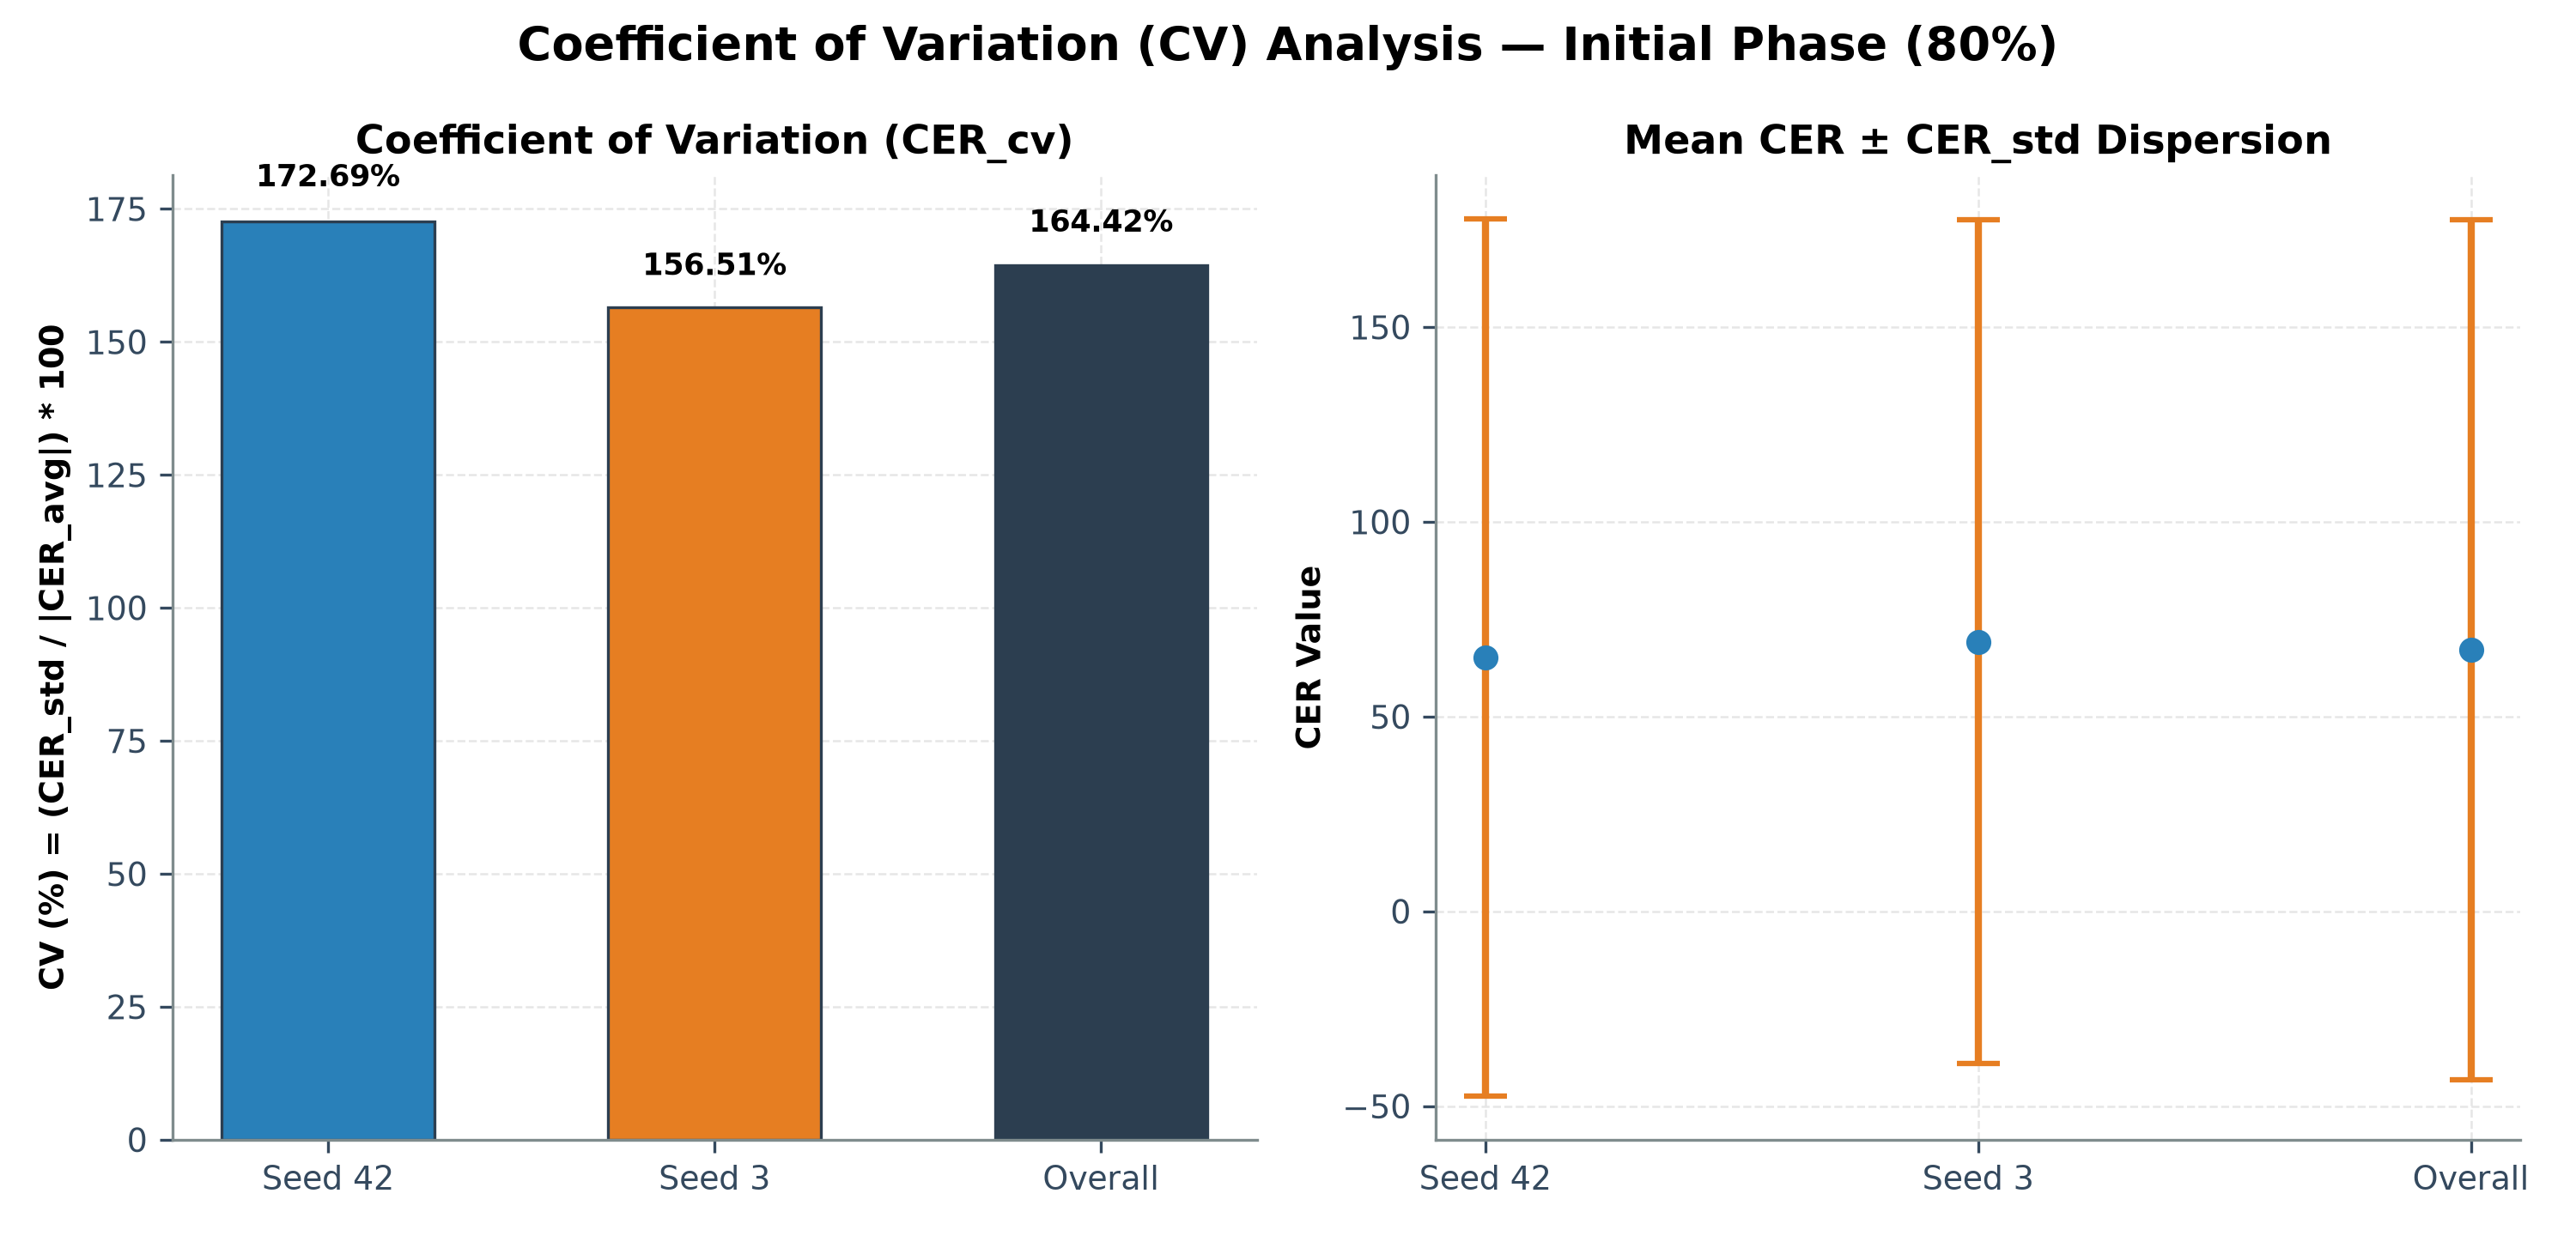

Values plotted in this chart, from the file beside it:
seed, N_episodes, CER_avg, CER_std, abs_CER_avg, CER_cv_percent
42, 160, 65.17, 112.5, 65.17, 172.7
3, 160, 69.2, 108.3, 69.2, 156.5
Overall (Combined), 320, 67.18, 110.5, 67.18, 164.4
